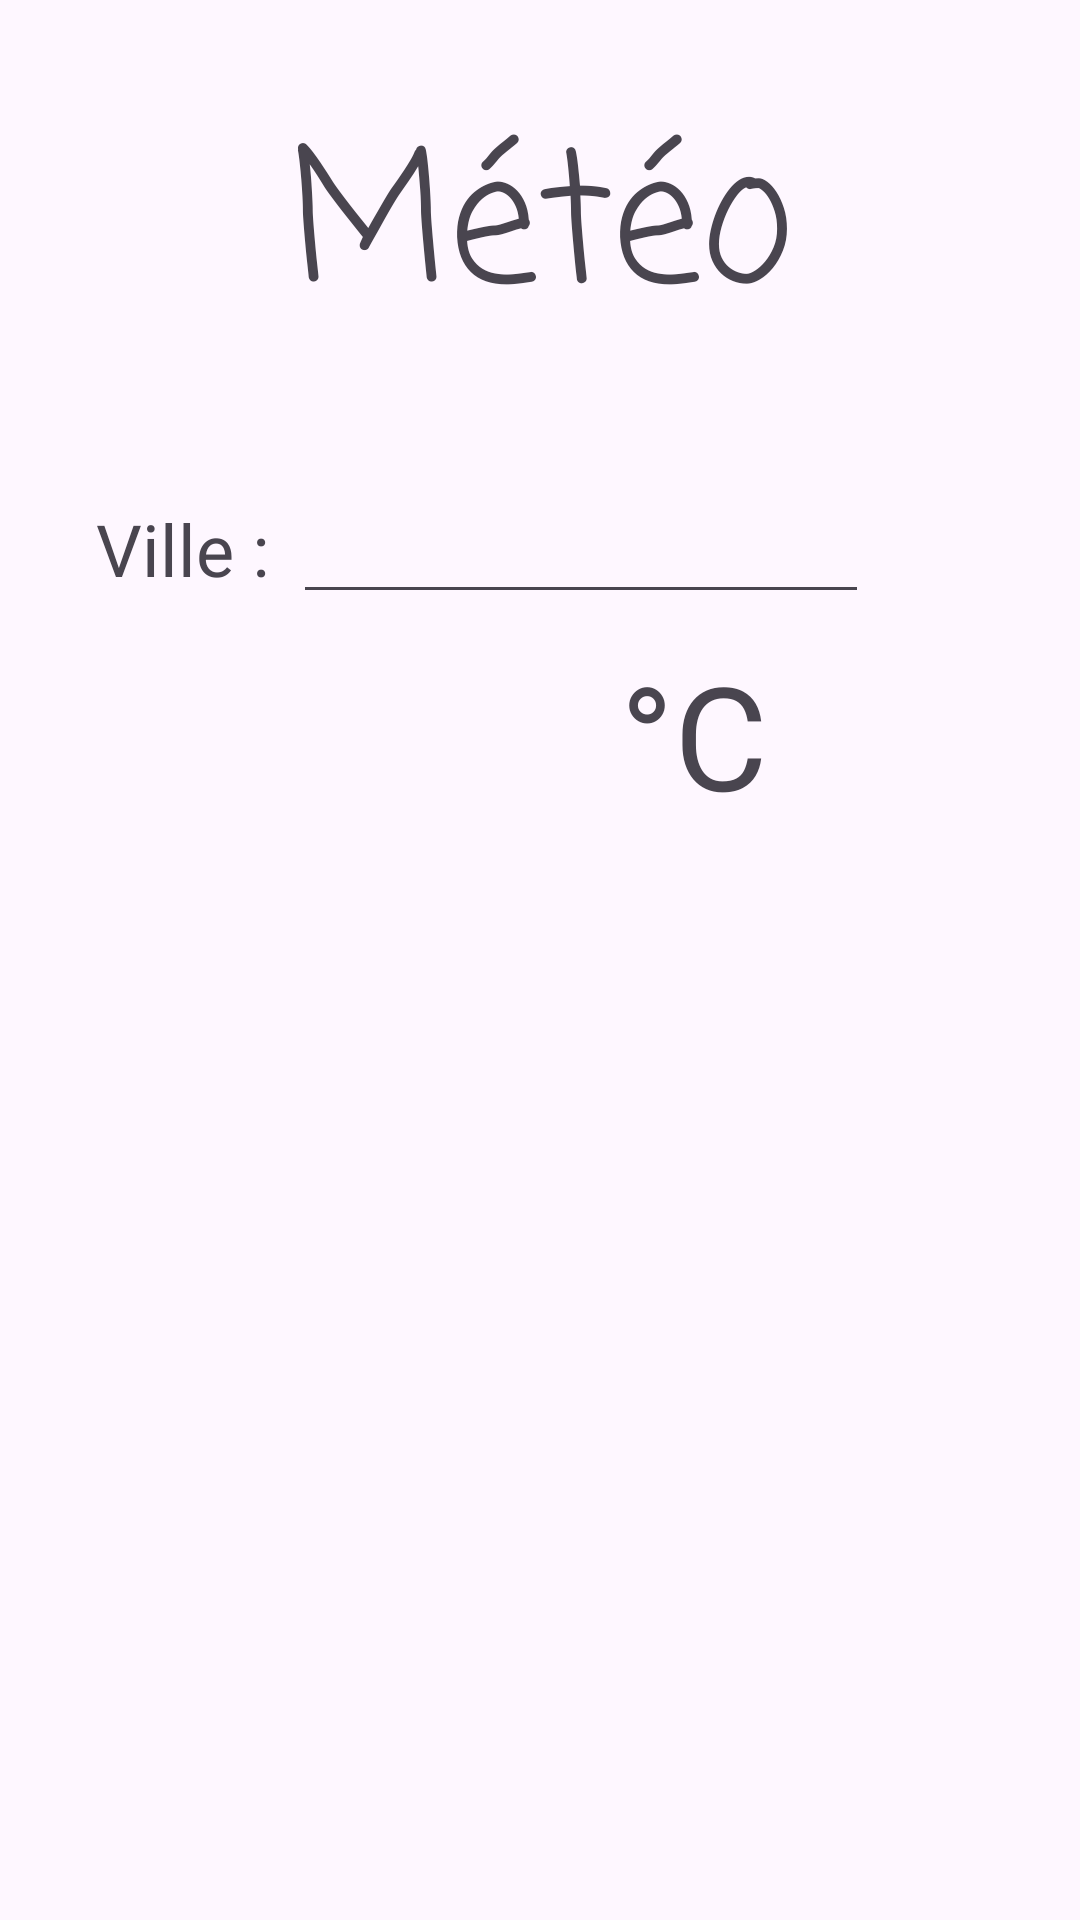

The Android layout XML behind this screen, and the referenced resources:
<!-- AndroidManifest.xml: application theme Theme.WeatherAPi -->
<!-- res/layout/activity_main.xml -->
<?xml version="1.0" encoding="utf-8"?>
<androidx.constraintlayout.widget.ConstraintLayout xmlns:android="http://schemas.android.com/apk/res/android"
    xmlns:app="http://schemas.android.com/apk/res-auto"
    xmlns:tools="http://schemas.android.com/tools"
    android:layout_width="match_parent"
    android:layout_height="match_parent"
    tools:context=".MainActivity">

    <TextView
        android:id="@+id/textView"
        android:layout_width="wrap_content"
        android:layout_height="wrap_content"
        android:fontFamily="casual"
        android:text="Météo"
        android:textSize="60sp"
        app:layout_constraintBottom_toBottomOf="parent"
        app:layout_constraintEnd_toEndOf="parent"
        app:layout_constraintStart_toStartOf="parent"
        app:layout_constraintTop_toTopOf="parent"
        app:layout_constraintVertical_bias="0.057" />

    <androidx.recyclerview.widget.RecyclerView
        android:id="@+id/music"
        android:layout_width="401dp"
        android:layout_height="279dp"
        app:layout_constraintBottom_toBottomOf="parent"
        app:layout_constraintEnd_toEndOf="parent"
        app:layout_constraintStart_toStartOf="parent"
        app:layout_constraintTop_toBottomOf="@+id/textView"
        app:layout_constraintVertical_bias="0.901" />

    <TextView
        android:id="@+id/textView2"
        android:layout_width="wrap_content"
        android:layout_height="wrap_content"
        android:text="°C"
        android:textSize="48sp"
        app:layout_constraintBottom_toTopOf="@+id/music"
        app:layout_constraintEnd_toEndOf="parent"
        app:layout_constraintHorizontal_bias="0.665"
        app:layout_constraintStart_toStartOf="parent"
        app:layout_constraintTop_toBottomOf="@+id/textView"
        app:layout_constraintVertical_bias="0.598" />

    <TextView
        android:id="@+id/temp"
        android:layout_width="wrap_content"
        android:layout_height="wrap_content"
        android:textSize="48sp"
        app:layout_constraintBottom_toTopOf="@+id/music"
        app:layout_constraintEnd_toStartOf="@+id/textView2"
        app:layout_constraintHorizontal_bias="0.792"
        app:layout_constraintStart_toStartOf="parent"
        app:layout_constraintTop_toBottomOf="@+id/textView"
        app:layout_constraintVertical_bias="0.593" />

    <TextView
        android:id="@+id/ville"
        android:layout_width="60dp"
        android:layout_height="35dp"
        android:layout_marginStart="32dp"
        android:text="Ville : "
        android:textSize="24sp"
        app:layout_constraintBottom_toTopOf="@+id/music"
        app:layout_constraintStart_toStartOf="parent"
        app:layout_constraintTop_toTopOf="parent"
        app:layout_constraintVertical_bias="0.551" />

    <EditText
        android:id="@+id/editTextVille"
        android:layout_width="192dp"
        android:layout_height="45dp"
        android:layout_marginBottom="8dp"
        android:ems="10"
        android:inputType="text"
        app:layout_constraintBottom_toTopOf="@+id/textView2"
        app:layout_constraintEnd_toEndOf="parent"
        app:layout_constraintHorizontal_bias="0.073"
        app:layout_constraintStart_toEndOf="@+id/ville" />

</androidx.constraintlayout.widget.ConstraintLayout>
<!-- resources referenced by this layout -->
<resources>
  <style name="Theme.WeatherAPi" parent="Base.Theme.WeatherAPi" />
  <style name="Base.Theme.WeatherAPi" parent="Theme.Material3.DayNight.NoActionBar">
          
          
      </style>
</resources>
